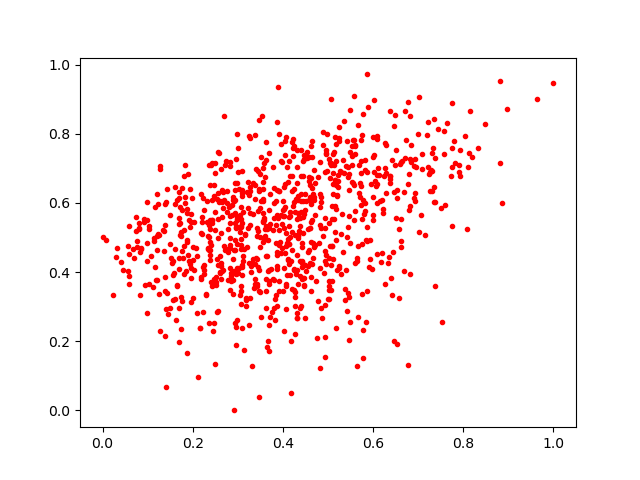

The data file committed next to this chart (first rows):
0.75681776, 0.80686337
0.2091, 0.4456
0.5646, 0.4319
0.2788, 0.378
0.4491, 0.4212
0.4113, 0.6606
0.5456, 0.685
0.4379, 0.5346
0.4653, 0.6435
0.4571, 0.4652
0.05966, 0.5332
0.5139, 0.7109
0.6392, 0.3843
0.3616, 0.5338
0.3424, 0.5051
0.5666, 0.8246
0.5165, 0.7916
0.4952, 0.7404
0.752, 0.2545
0.6009, 0.8979
0.3418, 0.4365
0.7192, 0.7972
0.2911, 0.4043
0.3275, 0.5717
0.296, 0.5316
0.6815, 0.8502
0.1654, 0.3598
0.2888, 0.3376
0.5064, 0.3476
0.4552, 0.526
0.5534, 0.7372
0.4619, 0.3861
0.05871, 0.3893
0.4678, 0.4829
0.3374, 0.3574
0.226, 0.4069
0.2526, 0.37
0.5997, 0.7316
0.1921, 0.5512
0.4347, 0.5192
0.5233, 0.6464
0.1197, 0.5044
0.5887, 0.877
0.4939, 0.5266
0.2628, 0.4165
0.2635, 0.6991
0.5663, 0.2713
0.08384, 0.3328
0.2975, 0.5502
0.5414, 0.5022
0.571, 0.6565
0.3702, 0.171
0.73, 0.6345
0.5952, 0.6555
0.5344, 0.8371
0.2781, 0.4572
0.4041, 0.4543
0.5278, 0.3935
0.3244, 0.2469
0.1384, 0.5956
0.3, 0.6897
... 874 more rows
